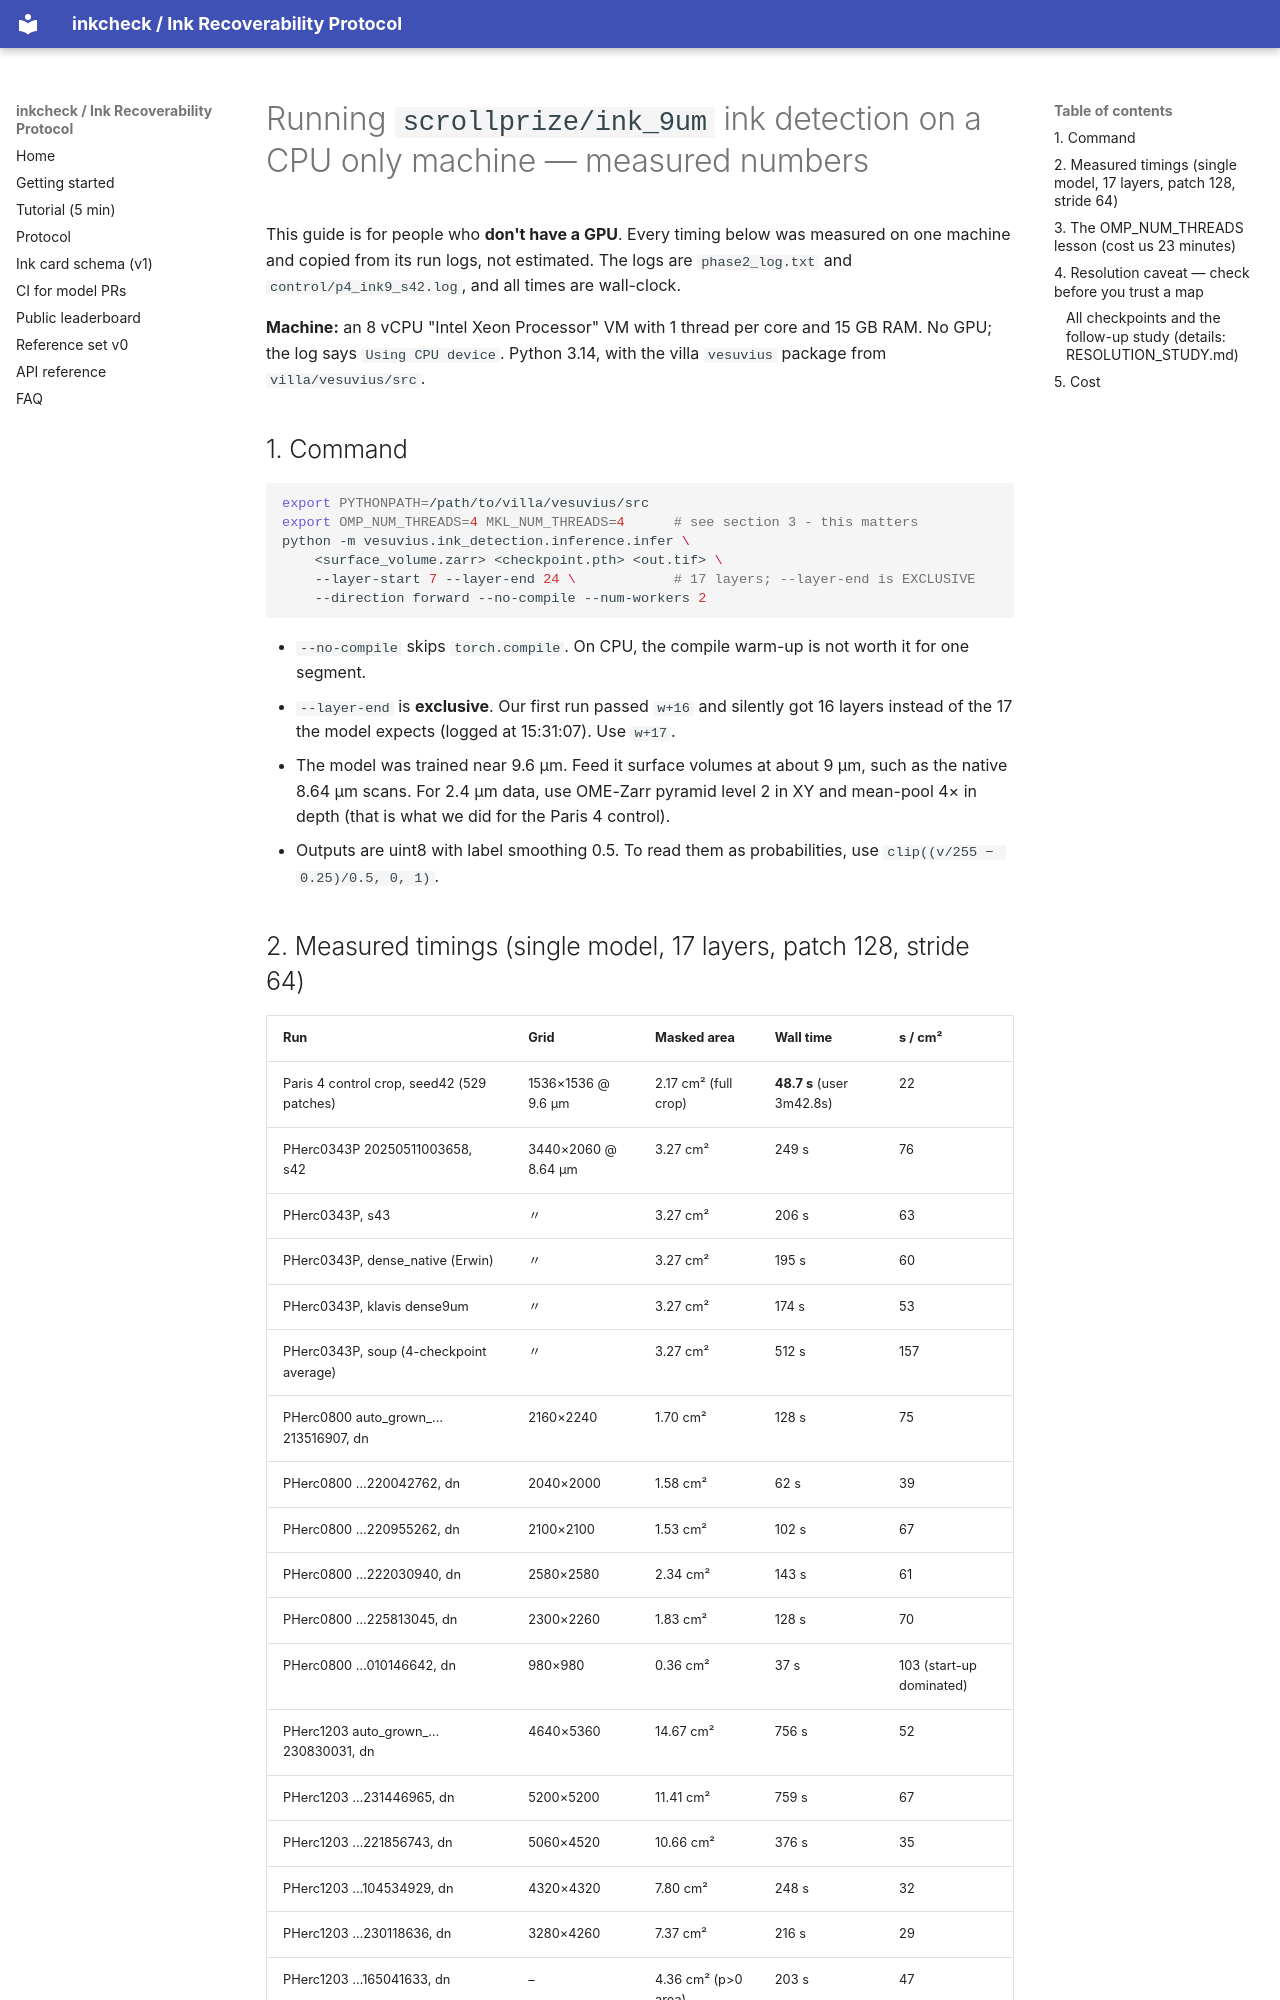

repository: dlescanogithub/vesuvius-inkcheck · page: CPU_INFERENCE/index.html · generator: mkdocs

# Running `scrollprize/ink_9um` ink detection on a CPU only machine — measured numbers

This guide is for people who **don't have a GPU**. Every timing below was measured on one machine and copied from its run logs, not estimated. The logs are `phase2_log.txt` and `control/p4_ink9_s42.log`, and all times are wall-clock.

**Machine:** an 8 vCPU "Intel Xeon Processor" VM with 1 thread per core and 15 GB RAM. No GPU; the log says `Using CPU device`. Python 3.14, with the villa `vesuvius` package from `villa/vesuvius/src`.

## 1. Command

```bash
export PYTHONPATH=/path/to/villa/vesuvius/src
export OMP_NUM_THREADS=4 MKL_NUM_THREADS=4      # see section 3 - this matters
python -m vesuvius.ink_detection.inference.infer \
    <surface_volume.zarr> <checkpoint.pth> <out.tif> \
    --layer-start 7 --layer-end 24 \            # 17 layers; --layer-end is EXCLUSIVE
    --direction forward --no-compile --num-workers 2
```

- `--no-compile` skips `torch.compile`. On CPU, the compile warm-up is not worth it for one segment.
- `--layer-end` is **exclusive**. Our first run passed `w+16` and silently got 16 layers instead of the 17 the model expects (logged at 15:31:07). Use `w+17`.
- The model was trained near 9.6 µm. Feed it surface volumes at about 9 µm, such as the native 8.64 µm scans. For 2.4 µm data, use OME-Zarr pyramid level 2 in XY and mean-pool 4× in depth (that is what we did for the Paris 4 control).
- Outputs are uint8 with label smoothing 0.5. To read them as probabilities, use `clip((v/255 − 0.25)/0.5, 0, 1)`.
